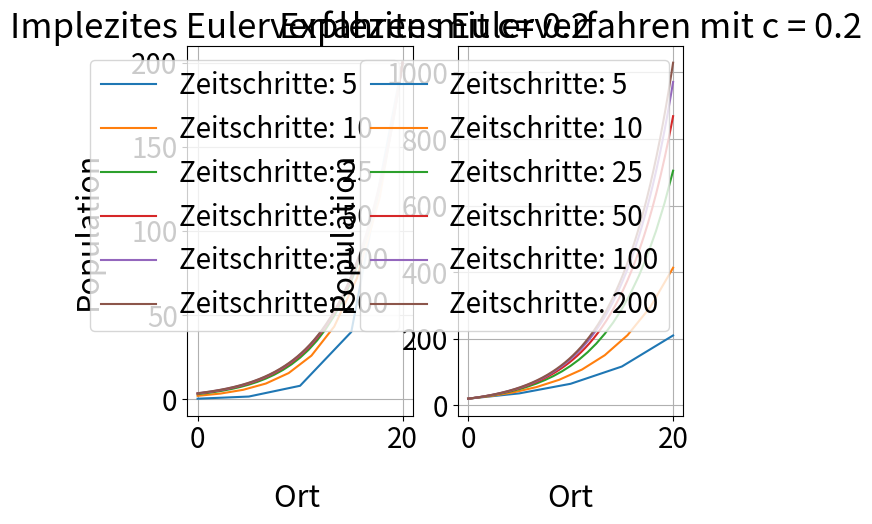

Write Python code to recreate this figure.
"""
Aufgabe 1
"""

import numpy as np
import matplotlib.pyplot as plt

# Parameter
C = 0.2

y_0 = 20
y_20 = 200
START_TIME = 0
END_TIME = 20



def get_dydt(c, y):
    return c * y


def explicit_euler_method(simulation_steps):
    y = y_0
    y_list = [y_0]
    timesteps = np.linspace(START_TIME, END_TIME, simulation_steps)
    delta_t = (END_TIME - START_TIME) / simulation_steps
    for time in range(simulation_steps-1):
        dydt = get_dydt(C, y)
        y += delta_t * dydt
        y_list.append(y)
    return timesteps, y_list


def implicit_euler_method(simulation_steps):
    y = y_20
    y_list = [y_20]
    timesteps = np.linspace(END_TIME, 0, simulation_steps)
    delta_t = (END_TIME - START_TIME) / simulation_steps
    for i in range(simulation_steps-1):
        dydt = get_dydt(C, y)
        y -= delta_t * dydt
        y_list.append(y)
    return timesteps, y_list


if __name__ == '__main__':
    timesteps_implicit_5, y_list_implicit_5 = implicit_euler_method(5)
    timesteps_implicit_10, y_list_implicit_10 = implicit_euler_method(10)
    timesteps_implicit_25, y_list_implicit_25 = implicit_euler_method(25)
    timesteps_implicit_50, y_list_implicit_50 = implicit_euler_method(50)
    timesteps_implicit_100, y_list_implicit_100 = implicit_euler_method(100)
    timesteps_implicit_250, y_list_implicit_250 = implicit_euler_method(200)

    timesteps_explicit_5, y_list_explicit_5 = explicit_euler_method(5)
    timesteps_explicit_10, y_list_explicit_10 = explicit_euler_method(10)
    timesteps_explicit_25, y_list_explicit_25 = explicit_euler_method(25)
    timesteps_explicit_50, y_list_explicit_50 = explicit_euler_method(50)
    timesteps_explicit_100, y_list_explicit_100 = explicit_euler_method(100)
    timesteps_explicit_250, y_list_explicit_250 = explicit_euler_method(200)

    # Plotten
    fig = plt.figure()

    ax1 = fig.add_subplot(121)  # Erstellen vom ersten Subplots
    ax1.set_title("Implezites Eulerverfahren mit c= {}".format(C), size=25)  # Erstellen vom Titel
    ax1.plot(timesteps_implicit_5, y_list_implicit_5, label="Zeitschritte: 5")
    ax1.plot(timesteps_implicit_10, y_list_implicit_10, label="Zeitschritte: 10")
    ax1.plot(timesteps_implicit_25, y_list_implicit_25, label="Zeitschritte: 25")
    ax1.plot(timesteps_implicit_50, y_list_implicit_50, label="Zeitschritte: 50")
    ax1.plot(timesteps_implicit_100, y_list_implicit_100, label="Zeitschritte: 100")
    ax1.plot(timesteps_implicit_250, y_list_implicit_250, label="Zeitschritte: 200")
    ax1.set_xlabel("Ort ", size=22, labelpad=20)  # Erstellen eines Schriftzugs an der X-Achse
    ax1.set_ylabel("Population", size=22, labelpad=20)  # Erstellen eines Schriftzugs an der Y-Achse
    ax1.legend(fontsize=20)
    ax1.tick_params(labelsize=20)  # Anpassen der Größe der Achsen Beschriftung
    ax1.grid()


    # 2. Diagramm
    ax2 = fig.add_subplot(122)  # Erstellen vom zweiten Subplott
    ax2.set_title("Explezites Eulerverfahren mit c = {}".format(C), size=25)
    ax2.plot(timesteps_explicit_5, y_list_explicit_5, label="Zeitschritte: 5")
    ax2.plot(timesteps_explicit_10, y_list_explicit_10, label="Zeitschritte: 10")
    ax2.plot(timesteps_explicit_25, y_list_explicit_25, label="Zeitschritte: 25")
    ax2.plot(timesteps_explicit_50, y_list_explicit_50, label="Zeitschritte: 50")
    ax2.plot(timesteps_explicit_100, y_list_explicit_100, label="Zeitschritte: 100")
    ax2.plot(timesteps_explicit_250, y_list_explicit_250, label="Zeitschritte: 200")
    ax2.set_xlabel("Ort", size=22, labelpad=20)
    ax2.set_ylabel("Population", size=22, labelpad=20)
    ax2.tick_params(labelsize=20)
    ax2.legend(fontsize=20)
    ax2.grid()
    #ax2.invert_xaxis()

    plt.show()
